Run: headless pygame with SDL's dummy video driver; simulated clock (each Clock.tick advances the game by its frame time, no real sleeping); random seed 0; keys injected as events and as key.get_pressed() state; no mouse input.
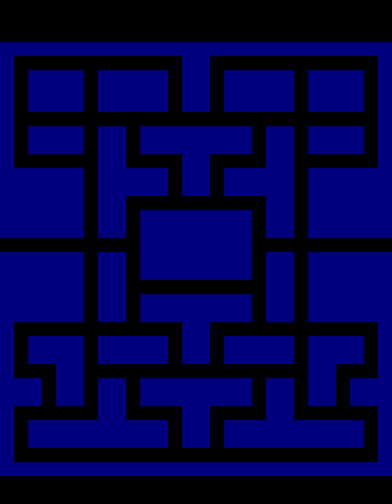
Frame 1 of 4 · flips 1–60 · no input
Frame 2 of 4 · flips 61–180 · tapped SPACE, RETURN · held RIGHT (→), D · screen unchanged from frame 1, image omitted
Frame 3 of 4 · flips 181–300 · held DOWN (↓), S · screen unchanged from frame 2, image omitted
Frame 4 of 4 · flips 301–420 · held LEFT (←), A, UP (↑), W · screen unchanged from frame 3, image omitted

The pygame program that drew these frames:

import pygame
import sys

z = int(14)
# z равна половине ширины коридора между стенами
# Размер Pacman и привидений = 2 * z
# size = width, height = определяется как размер загруженного поля
# Размеры поля могут быть изменяемы в зависимости от того какое поле загружено (размеры матрицы поля -1)
black = 0, 0, 0
green = 0, 255, 0
blue = 0, 0, 255
red = 255, 0, 0
yellow = 255, 255, 153

# 2 - Поле для очков и другой информации
# 0 , 3 - Ячейки по которым могут ходить "Герои"
# 3 - Ячейки, в которых возможны повороты
# 1 - Ячейки, на которых расположены "Стены"
# Реализован промежуточный вариант отображения поля, цветом выделены пути, по которым могут ходить
# Центр фигур должен ходить по центру показанных дорожек
# Правильное отображение поле будет позднее
# матрицу pole_xy можно использовать для размещения фигур на поле
# Если pole_xy[i][j] == 0, то в эту ячейку можно поместить зерно , Pacman , Привидений.
# Координата центра ячейки (j * z + z// 2; i * z + z // 2) ---!!! НЕ ВЕРНО - центр 4 точки
# Координаты для размещения фигур:
# Если помещаем фигуру и ее центр должен совпадать с центром клеточки,
# ее координаты должна быть:
# если круг, то центр круга - ((j * z  + z // 2; i * z + z // 2)
# Если фигура прямоугольник, (x , y - ширина, высота )
# то координаты ее левого верхнего угла должны быть
# Координаты:  (j * z  + (z-x)// 2; i * z + (z-y) // 2)

pole_xy = [[2, 2, 2, 2, 2, 2, 2, 2, 2, 2, 2, 2, 2, 2, 2, 2, 2, 2, 2, 2, 2, 2, 2, 2, 2, 2, 2, 2],
           [2, 2, 2, 2, 2, 2, 2, 2, 2, 2, 2, 2, 2, 2, 2, 2, 2, 2, 2, 2, 2, 2, 2, 2, 2, 2, 2, 2],
           [2, 2, 2, 2, 2, 2, 2, 2, 2, 2, 2, 2, 2, 2, 2, 2, 2, 2, 2, 2, 2, 2, 2, 2, 2, 2, 2, 2],
           [1, 1, 1, 1, 1, 1, 1, 1, 1, 1, 1, 1, 1, 1, 1, 1, 1, 1, 1, 1, 1, 1, 1, 1, 1, 1, 1, 1],
           [1, 3, 0, 0, 0, 0, 3, 0, 0, 0, 0, 0, 3, 1, 1, 3, 0, 0, 0, 0, 0, 3, 0, 0, 0, 0, 3, 1],
           [1, 0, 1, 1, 1, 1, 0, 1, 1, 1, 1, 1, 0, 1, 1, 0, 1, 1, 1, 1, 1, 0, 1, 1, 1, 1, 0, 1],
           [1, 0, 1, 1, 1, 1, 0, 1, 1, 1, 1, 1, 0, 1, 1, 0, 1, 1, 1, 1, 1, 0, 1, 1, 1, 1, 0, 1],
           [1, 0, 1, 1, 1, 1, 0, 1, 1, 1, 1, 1, 0, 1, 1, 0, 1, 1, 1, 1, 1, 0, 1, 1, 1, 1, 0, 1],
           [1, 3, 0, 0, 0, 0, 3, 0, 0, 3, 0, 0, 3, 0, 0, 3, 0, 0, 3, 0, 0, 3, 0, 0, 0, 0, 3, 1],
           [1, 0, 1, 1, 1, 1, 0, 1, 1, 0, 1, 1, 1, 1, 1, 1, 1, 1, 0, 1, 1, 0, 1, 1, 1, 1, 0, 1],
           [1, 0, 1, 1, 1, 1, 0, 1, 1, 0, 1, 1, 1, 1, 1, 1, 1, 1, 0, 1, 1, 0, 1, 1, 1, 1, 0, 1],
           [1, 3, 0, 0, 0, 0, 3, 1, 1, 3, 0, 0, 3, 1, 1, 3, 0, 0, 3, 1, 1, 3, 0, 0, 0, 0, 3, 1],
           [1, 1, 1, 1, 1, 1, 0, 1, 1, 1, 1, 1, 0, 1, 1, 0, 1, 1, 1, 1, 1, 0, 1, 1, 1, 1, 1, 1],
           [1, 1, 1, 1, 1, 1, 0, 1, 1, 1, 1, 1, 0, 1, 1, 0, 1, 1, 1, 1, 1, 0, 1, 1, 1, 1, 1, 1],
           [1, 1, 1, 1, 1, 1, 0, 1, 1, 3, 0, 0, 3, 0, 0, 3, 0, 0, 3, 1, 1, 0, 1, 1, 1, 1, 1, 1],
           [1, 1, 1, 1, 1, 1, 0, 1, 1, 0, 1, 1, 1, 1, 1, 1, 1, 1, 0, 1, 1, 0, 1, 1, 1, 1, 1, 1],
           [1, 1, 1, 1, 1, 1, 0, 1, 1, 0, 1, 1, 1, 1, 1, 1, 1, 1, 0, 1, 1, 0, 1, 1, 1, 1, 1, 1],
           [0, 0, 0, 0, 0, 0, 3, 0, 0, 0, 1, 1, 1, 1, 1, 1, 1, 1, 0, 0, 0, 3, 0, 0, 0, 0, 0, 0],
           [1, 1, 1, 1, 1, 1, 0, 1, 1, 0, 1, 1, 1, 1, 1, 1, 1, 1, 0, 1, 1, 0, 1, 1, 1, 1, 1, 1],
           [1, 1, 1, 1, 1, 1, 0, 1, 1, 0, 1, 1, 1, 1, 1, 1, 1, 1, 0, 1, 1, 0, 1, 1, 1, 1, 1, 1],
           [1, 1, 1, 1, 1, 1, 0, 1, 1, 3, 0, 0, 0, 0, 0, 0, 0, 0, 3, 1, 1, 0, 1, 1, 1, 1, 1, 1],
           [1, 1, 1, 1, 1, 1, 0, 1, 1, 0, 1, 1, 1, 1, 1, 1, 1, 1, 0, 1, 1, 0, 1, 1, 1, 1, 1, 1],
           [1, 1, 1, 1, 1, 1, 0, 1, 1, 0, 1, 1, 1, 1, 1, 1, 1, 1, 0, 1, 1, 0, 1, 1, 1, 1, 1, 1],
           [1, 3, 0, 0, 0, 0, 3, 0, 0, 3, 0, 0, 3, 1, 1, 3, 0, 0, 3, 0, 0, 3, 0, 0, 0, 0, 3, 1],
           [1, 0, 1, 1, 1, 1, 0, 1, 1, 1, 1, 1, 0, 1, 1, 0, 1, 1, 1, 1, 1, 0, 1, 1, 1, 1, 0, 1],
           [1, 0, 1, 1, 1, 1, 0, 1, 1, 1, 1, 1, 0, 1, 1, 0, 1, 1, 1, 1, 1, 0, 1, 1, 1, 1, 0, 1],
           [1, 3, 0, 3, 1, 1, 3, 0, 0, 3, 0, 0, 3, 0, 0, 3, 0, 0, 3, 0, 0, 3, 1, 1, 3, 0, 3, 1],
           [1, 1, 1, 0, 1, 1, 0, 1, 1, 0, 1, 1, 1, 1, 1, 1, 1, 1, 0, 1, 1, 0, 1, 1, 0, 1, 1, 1],
           [1, 1, 1, 0, 1, 1, 0, 1, 1, 0, 1, 1, 1, 1, 1, 1, 1, 1, 0, 1, 1, 0, 1, 1, 0, 1, 1, 1],
           [1, 3, 0, 3, 0, 0, 3, 1, 1, 3, 0, 0, 3, 1, 1, 3, 0, 0, 3, 1, 1, 3, 0, 0, 3, 0, 3, 1],
           [1, 0, 1, 1, 1, 1, 1, 1, 1, 1, 1, 1, 0, 1, 1, 0, 1, 1, 1, 1, 1, 1, 1, 1, 1, 1, 0, 1],
           [1, 0, 1, 1, 1, 1, 1, 1, 1, 1, 1, 1, 0, 1, 1, 0, 1, 1, 1, 1, 1, 1, 1, 1, 1, 1, 0, 1],
           [1, 3, 0, 0, 0, 0, 0, 0, 0, 0, 0, 0, 3, 0, 0, 3, 0, 0, 0, 0, 0, 0, 0, 0, 0, 0, 3, 1],
           [1, 1, 1, 1, 1, 1, 1, 1, 1, 1, 1, 1, 1, 1, 1, 1, 1, 1, 1, 1, 1, 1, 1, 1, 1, 1, 1, 1],
           [2, 2, 2, 2, 2, 2, 2, 2, 2, 2, 2, 2, 2, 2, 2, 2, 2, 2, 2, 2, 2, 2, 2, 2, 2, 2, 2, 2],
           [2, 2, 2, 2, 2, 2, 2, 2, 2, 2, 2, 2, 2, 2, 2, 2, 2, 2, 2, 2, 2, 2, 2, 2, 2, 2, 2, 2]
           ]

size = width, height = z * len(pole_xy[0]), z * len(pole_xy)


def show_field(screen, field=pole_xy, color_f=(0, 0, 255)):
    for yy in range((len(pole_xy))):
        for xx in range(len(pole_xy[yy])):
            if int(pole_xy[yy][xx]) == 1:
                pygame.draw.rect(screen, color_f, (z * xx, z * yy, z, z), 0)
            # elif int(pole_xy[yy][xx]) == 3:
            #     pygame.draw.rect(screen, color_f, (z * xx, z * yy, z, z), 0)
            else:
                pass


def field():
    pygame.init()
    screen = pygame.display.set_mode(size)
    gameover = False

    while not gameover:
        for event in pygame.event.get():
            if event.type == pygame.QUIT:
                gameover = True
        screen.fill(black)
        show_field(screen, pole_xy, (0, 0, 127))
        pygame.display.flip()
        pygame.time.wait(10)
    sys.exit()


if __name__ == '__main__':
    field()
